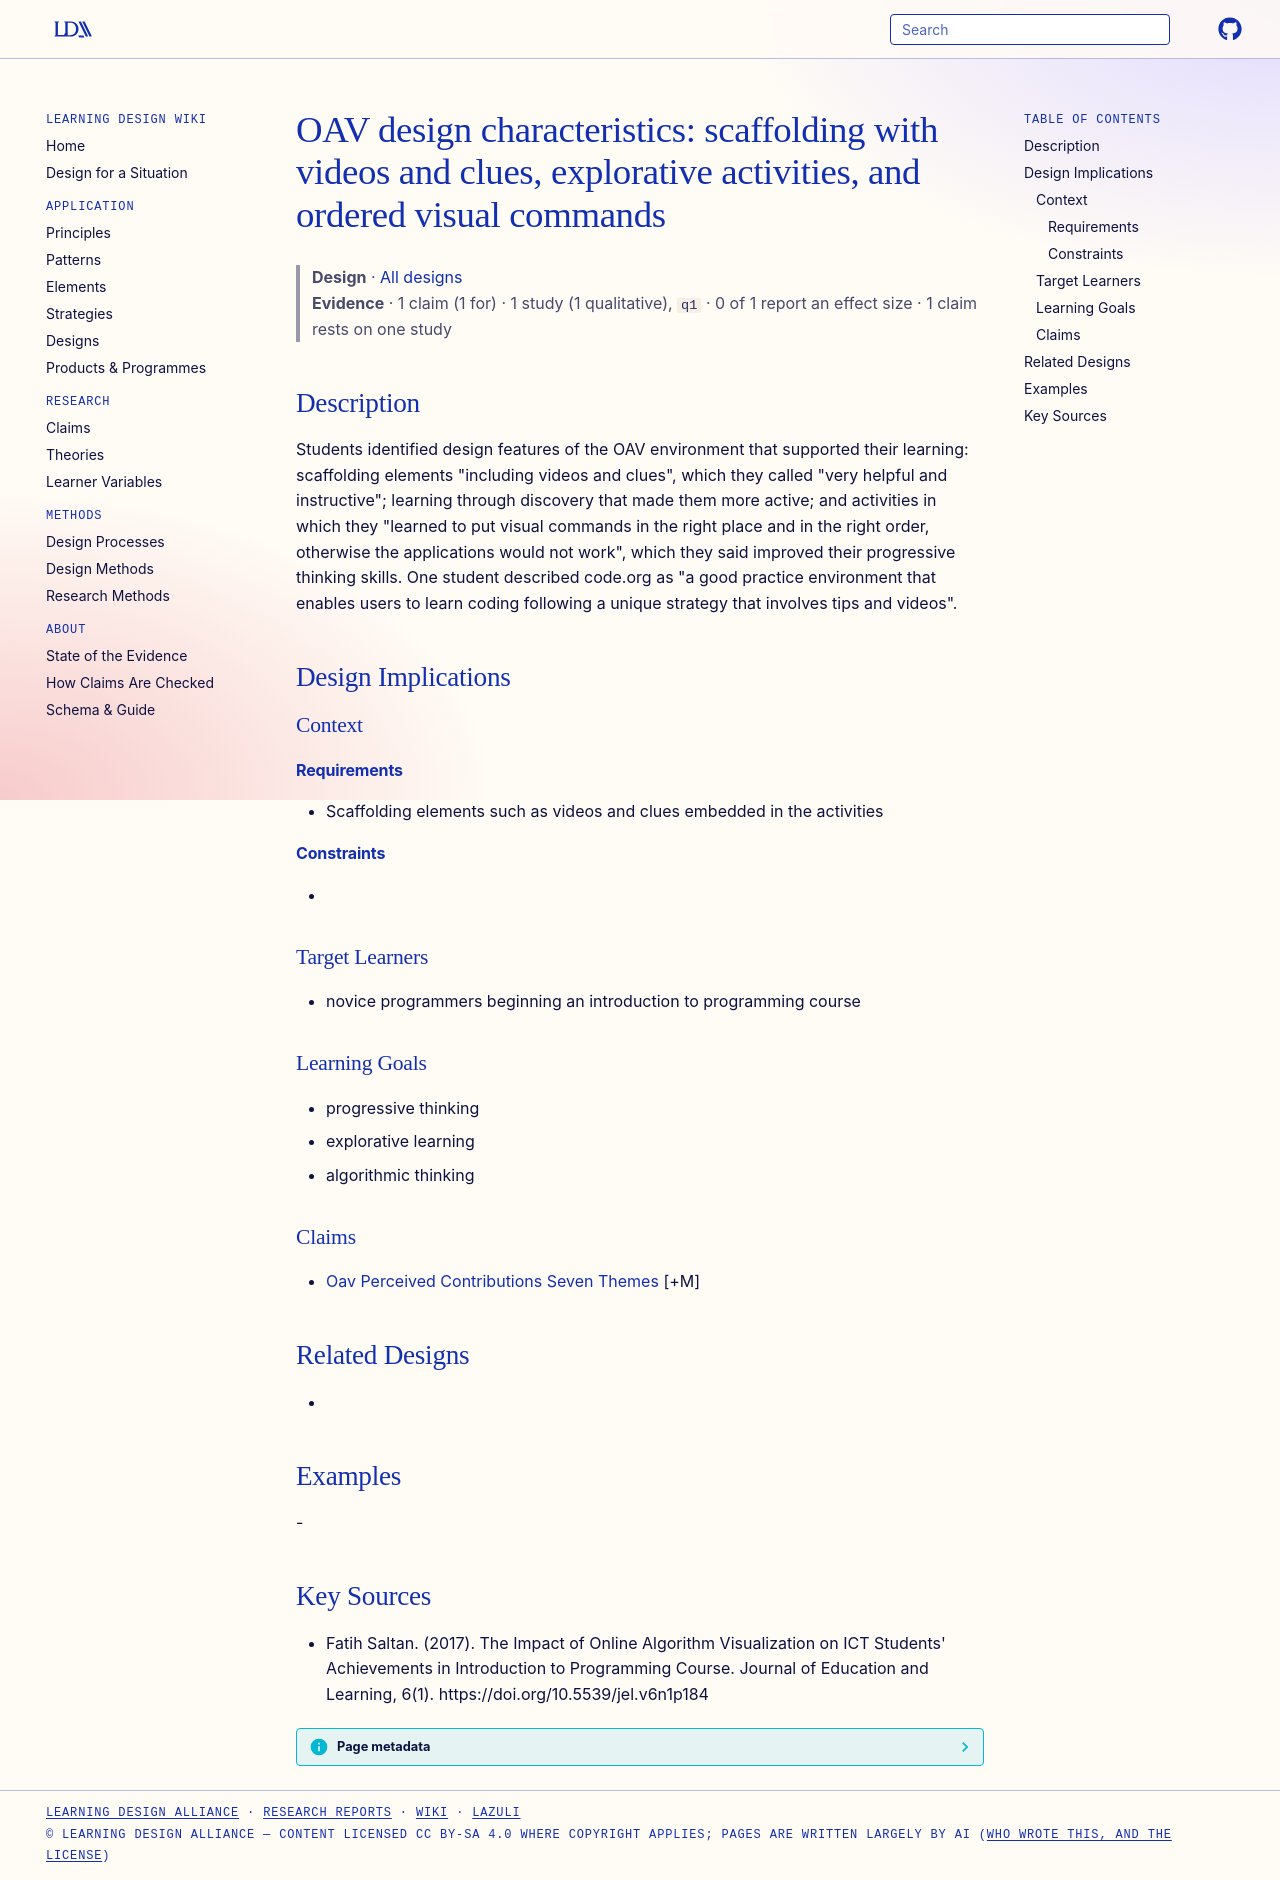

repository: Learning-Design-Alliance/learning-wiki · page: designs/oav-scaffolding-explorative-design/index.html · generator: mkdocs

---
type: design
id: oav-scaffolding-explorative-design
title: "OAV design characteristics: scaffolding with videos and clues, explorative activities, and ordered visual commands"
description: "Students identified design features of the OAV environment that supported their learning: scaffolding elements \"including videos and clues\", which they called \"very helpful and instructive\"; learning through discovery..."
status: review
generated:
  by: "process:settle-candidates"
  at: 2026-11-02
sources:
  - id: fatih-saltan-2017
    resource: "https://doi.org/10.5539/jel.v6n1p184"
    title: "Fatih Saltan. (2017). The Impact of Online Algorithm Visualization on ICT Students' Achievements in Introduction to Programming Course. Journal of Education and Learning, 6(1). https://doi.org/10.5539/jel.v6n1p184"
    author: Fatih Saltan
---

# OAV design characteristics: scaffolding with videos and clues, explorative activities, and ordered visual commands

> **Design** · [All designs](index.md)
> **Evidence** · 1 claim (1 for) · 1 study (1 qualitative), `q1` · 0 of 1 report an effect size · 1 claim rests on one study

## Description
Students identified design features of the OAV environment that supported their learning: scaffolding elements "including videos and clues", which they called "very helpful and instructive"; learning through discovery that made them more active; and activities in which they "learned to put visual commands in the right place and in the right order, otherwise the applications would not work", which they said improved their progressive thinking skills. One student described code.org as "a good practice environment that enables users to learn coding following a unique strategy that involves tips and videos".

## Design Implications

### Context
#### Requirements
- Scaffolding elements such as videos and clues embedded in the activities
#### Constraints
- 

### Target Learners
- novice programmers beginning an introduction to programming course

### Learning Goals
- progressive thinking
- explorative learning
- algorithmic thinking

### Claims
- [Oav Perceived Contributions Seven Themes](../claims/oav-perceived-contributions-seven-themes.md) [+M]

## Related Designs
- 

## Examples
-

## Key Sources
- Fatih Saltan. (2017). The Impact of Online Algorithm Visualization on ICT Students' Achievements in Introduction to Programming Course. Journal of Education and Learning, 6(1). https://doi.org/10.5539/jel.v6n1p184
